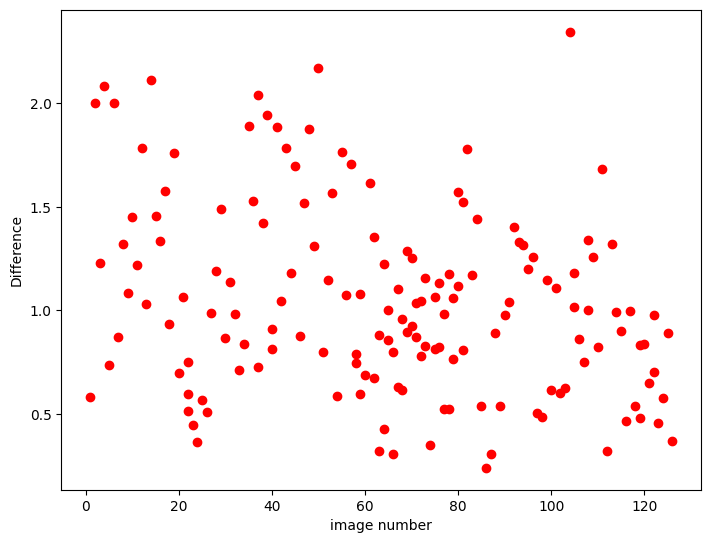

Data behind this chart, as committed beside it:
name, num, dif
img1, 1, 0.5834
img10, 10, 1.45
img100, 100, 0.6177
img101, 101, 1.109
img102, 102, 0.6041
img103, 103, 0.6272
img104, 104, 2.346
img105, 105, 1.181
img105, 105, 1.016
img106, 106, 0.8643
img107, 107, 0.7535
img108, 108, 1.342
img108, 108, 1.004
img109, 109, 1.259
img11, 11, 1.218
img110, 110, 0.8239
img111, 111, 1.681
img112, 112, 0.3227
img113, 113, 1.319
img114, 114, 0.9922
img115, 115, 0.9022
img116, 116, 0.4673
img117, 117, 0.9984
img118, 118, 0.5369
img119, 119, 0.482
img119, 119, 0.8341
img12, 12, 1.782
img120, 120, 0.839
img121, 121, 0.6508
img122, 122, 0.9764
img122, 122, 0.7026
img123, 123, 0.4588
img124, 124, 0.5797
img125, 125, 0.8923
img126, 126, 0.3721
img13, 13, 1.032
img14, 14, 2.11
img15, 15, 1.456
img16, 16, 1.337
img17, 17, 1.578
img18, 18, 0.9358
img19, 19, 1.758
img2, 2, 2.001
img20, 20, 0.7009
img21, 21, 1.064
img22, 22, 0.5967
img22, 22, 0.5156
img22, 22, 0.7506
img23, 23, 0.4491
img24, 24, 0.3678
img25, 25, 0.5707
img26, 26, 0.5127
img27, 27, 0.9899
img28, 28, 1.188
img29, 29, 1.49
img3, 3, 1.228
img30, 30, 0.8672
img31, 31, 1.14
img32, 32, 0.9823
img33, 33, 0.7136
... 95 more rows
